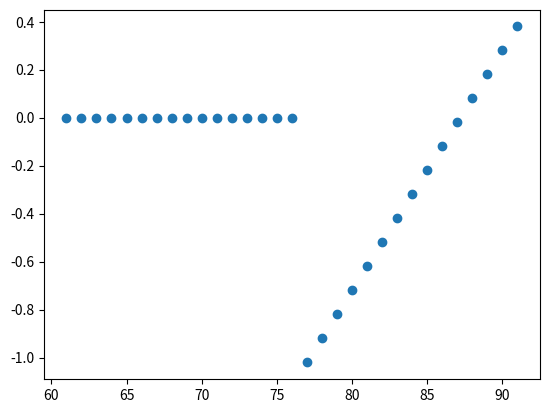

Python code for this plot:
# -*- coding: utf-8 -*-
"""
Created on Mon Jul 26 11:43:20 2021

@author: vollmera
"""
import matplotlib.pyplot as plt
StockPrice=87
target_value=88
KnockOut=77#StockPrice*0.65                #meist so 30 % diff
lossValue=0.6               # stop loss limit ca 40%



KoPercent=(StockPrice-KnockOut)/StockPrice*100
optionPrice=(StockPrice-KnockOut)*0.1
sellIt_undelyingAt=max(StockPrice*0.7,KnockOut)

OptionLossLimit=(sellIt_undelyingAt-KnockOut)*0.1


StockLimit=10*(optionPrice*lossValue+KnockOut*0.1)  # sell at latest at loss value 


earning=((target_value-KnockOut)*0.1)-optionPrice

Winpercent=100*(earning/optionPrice)

print("your checking stockprize {:.2f} and KO {:.2f} difference is  {:.1f}%".format(StockPrice,KnockOut,KoPercent))

print("prize for option {:.2f} first re order {:.2f}  second reorder {:.2f} ".format(optionPrice,optionPrice*0.95,optionPrice*0.9))

print("limits to sell on option is {:.2f} underlying value is {:.2f}".format(optionPrice*lossValue,StockLimit))
riskReword=Winpercent/(((optionPrice-optionPrice*lossValue)/optionPrice)*100)
print("win  {:.1f}%  and risk {:.1f}% reward at {:.1f}".format(Winpercent,100*(1-(lossValue)),riskReword))

# hier mus nioch richtig gerechent werden was ist riskio und chance möglihckeit



class KoCalc:
    def __init__(self,price):
        self.StockPrice=price       
        self.KnockOut=self.StockPrice*0.65
        self.lossValue=0.6
        self.targetValue=self.StockPrice*1.1
        
        
    def setTarget(self,target):
        self.targetValue=target
    
    def set_KO(self,target):
        self.KnockOut=target
        
    def calc(self):
        self.KoPercent=((self.StockPrice-self.KnockOut)/self.StockPrice)*100
        self.optionPrice=(self.StockPrice-self.KnockOut)*0.1
        self.sellIt_undelyingAt=max(self.StockPrice*0.7,self.KnockOut)
        self.OptionLossLimit=(self.sellIt_undelyingAt-self.KnockOut)*0.1
        # stock limit must be checked for ko and max choosen loss value
        self.StockLimit=10*(self.optionPrice*self.lossValue+self.KnockOut*0.1)  # sell at latest at loss value 
        
        
    def valueOption(self,value):
        self.earning=((value-self.KnockOut)*0.1)-self.optionPrice
        if (value < self.KnockOut):
            self.earning=0
        return self.earning
    
    def findOption(self):
        print("KO ",self.KnockOut)
        print("stop loss ",self.StockLimit)
        print(StockPrice,KnockOut,KoPercent)
        
        
        
kb=KoCalc(87.2)
kb.setTarget(100)
kb.set_KO(77)
kb.calc()

kb.findOption()

print(kb.valueOption(89))
kb.optionPrice
kb.KnockOut


earningList=[]
for i in [77,80,84,88,90]:
    print(kb.valueOption(i))
    
    
stockprize=77    
x_value=[]
y_value=[]
for a in range(int(stockprize*0.8),int(stockprize*1.2),1):
        x_value.append(a)
        y_value.append(kb.valueOption(a))
        
plt.scatter(x_value, y_value)